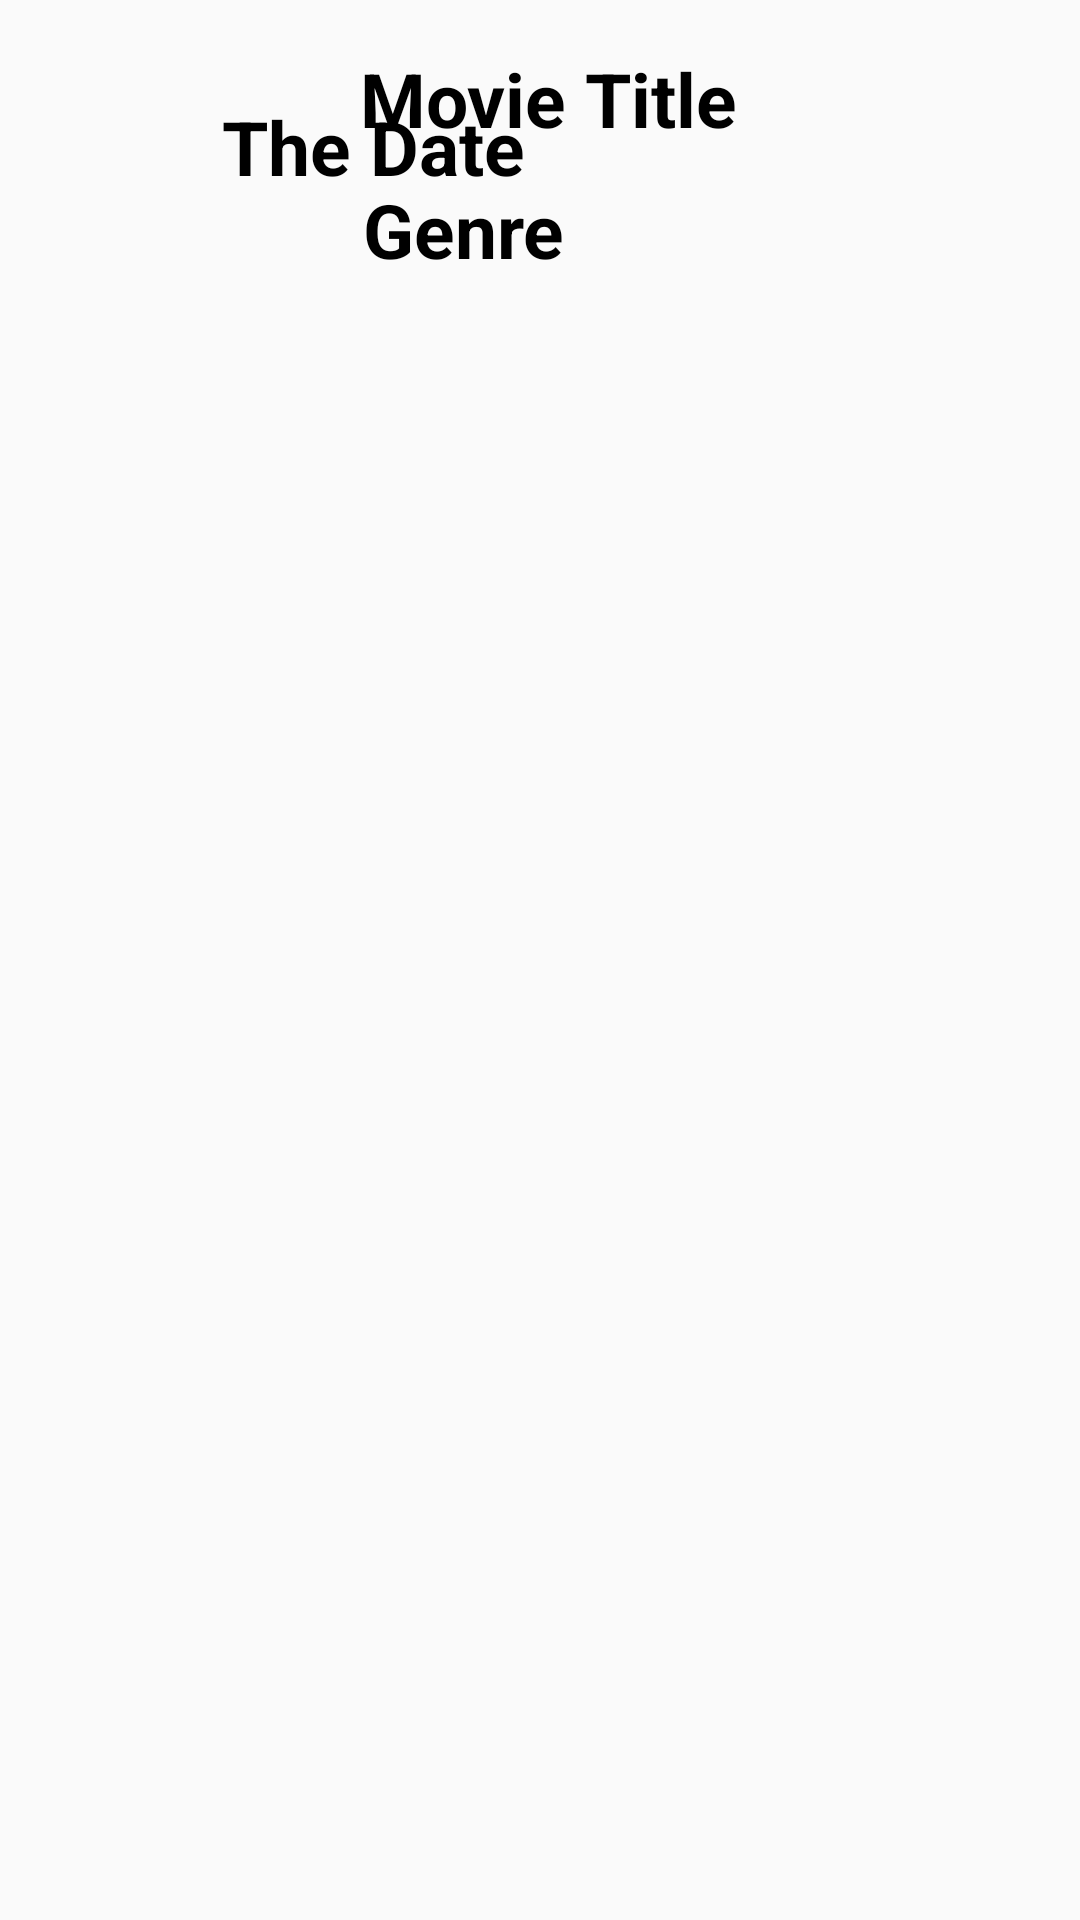

Reconstruct the res/layout file that produces this screen, plus the resources it refers to.
<!-- AndroidManifest.xml: application theme Theme.Practice -->
<!-- res/layout/movie_row.xml -->
<?xml version="1.0" encoding="utf-8"?>
<RelativeLayout xmlns:android="http://schemas.android.com/apk/res/android"
    xmlns:app="http://schemas.android.com/apk/res-auto"
    xmlns:tools="http://schemas.android.com/tools"
    android:layout_width="match_parent"
    android:layout_height="wrap_content"
   >

    <TextView
        android:id="@+id/tvTitle"
        android:layout_width="wrap_content"
        android:layout_height="wrap_content"
        android:layout_alignParentStart="true"
        android:layout_marginStart="120dp"
        android:layout_marginTop="16dp"
        android:layout_weight="1"
        android:text="Movie Title"
        android:textColor="@color/black"
        android:textSize="25sp"
        android:textStyle="bold"
        app:layout_constraintStart_toStartOf="parent"
        app:layout_constraintTop_toTopOf="parent" />

    <TextView
        android:id="@+id/tvGen"
        android:layout_width="wrap_content"
        android:layout_height="wrap_content"
        android:layout_below="@+id/tvTitle"
        android:layout_alignParentStart="true"
        android:layout_marginStart="121dp"
        android:layout_marginTop="10dp"
        android:layout_weight="1"
        android:text="Genre"
        android:textColor="@color/black"
        android:textSize="25sp"
        android:textStyle="bold"
        app:layout_constraintEnd_toEndOf="@+id/tvTitle"
        app:layout_constraintHorizontal_bias="0.0"
        app:layout_constraintStart_toStartOf="@+id/tvTitle"
        app:layout_constraintTop_toBottomOf="@+id/tvTitle" />

    <TextView
        android:id="@+id/tvDate"
        android:layout_width="wrap_content"
        android:layout_height="wrap_content"
        android:layout_alignParentEnd="true"
        android:layout_marginTop="32dp"
        android:layout_marginEnd="185dp"
        android:layout_weight="1"
        android:text="The Date"
        android:textColor="@color/black"
        android:textSize="25sp"
        android:textStyle="bold"
        app:layout_constraintEnd_toEndOf="parent"
        app:layout_constraintHorizontal_bias="0.822"
        app:layout_constraintStart_toEndOf="@+id/tvTitle"
        app:layout_constraintTop_toTopOf="parent" />
</RelativeLayout>
<!-- resources referenced by this layout -->
<resources>
  <style name="Theme.Practice" parent="Theme.AppCompat.Light.NoActionBar">
          
          <item name="colorPrimary">@color/purple_500</item>
          <item name="colorPrimaryVariant">@color/purple_700</item>
          <item name="colorOnPrimary">@color/white</item>
          
          <item name="colorSecondary">@color/teal_200</item>
          <item name="colorSecondaryVariant">@color/teal_700</item>
          <item name="colorOnSecondary">@color/black</item>
          
          <item name="android:statusBarColor" tools:targetApi="l">?attr/colorPrimaryVariant</item>
          
      </style>
  <!-- not gathered from this repository: default colours our renderer supplied (Android Studio template values) -->
  <color name="purple_500">#FF6200EE</color>
  <color name="purple_700">#FF3700B3</color>
  <color name="teal_200">#FF03DAC5</color>
  <color name="teal_700">#FF018786</color>
  <color name="black">#FF000000</color>
  <color name="white">#FFFFFFFF</color>
</resources>
